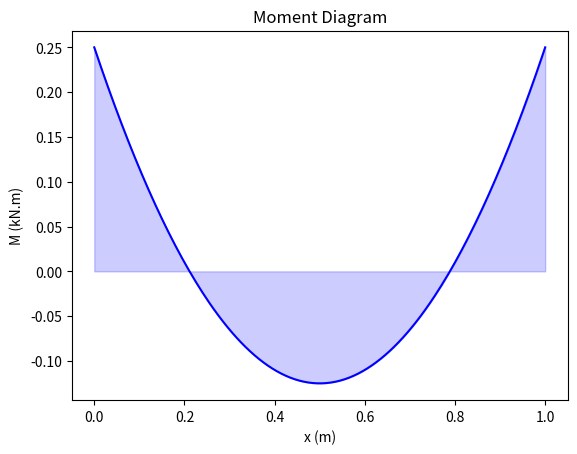

Here is the Python script that generated this plot:
from matplotlib import pyplot as plt
import numpy as np

# Esse programa irá plotar os digramas de momento fletor e deformação de uma viga biengastada
# com carga concentrada no centro ou distribuída.
# Utilizaremos as equações tabeladas para isso.


def plot_m_diagram(load_type, L, q):
    s = 200
    moment = np.zeros(s+1)
    x = np.linspace(0, L, s+1)

    if load_type == 'Uniforme':
        for i in range(s + 1):
            moment[i] = -(-q*L*L/12 + q*L*x[i]/2 - q*x[i]*x[i]/2)

        plt.title('Moment Diagram')
        plt.xlabel('x (m)')
        plt.ylabel('M (kN.m)')
        plt.fill_between(x, 0, moment, color='blue', alpha=0.2)
        plt.plot(x, moment, color='blue', marker='')
        plt.show()
    else:
        print('Não implementado ainda.')


if __name__ == '__main__':
    plot_m_diagram('Uniforme', 1, 3)
